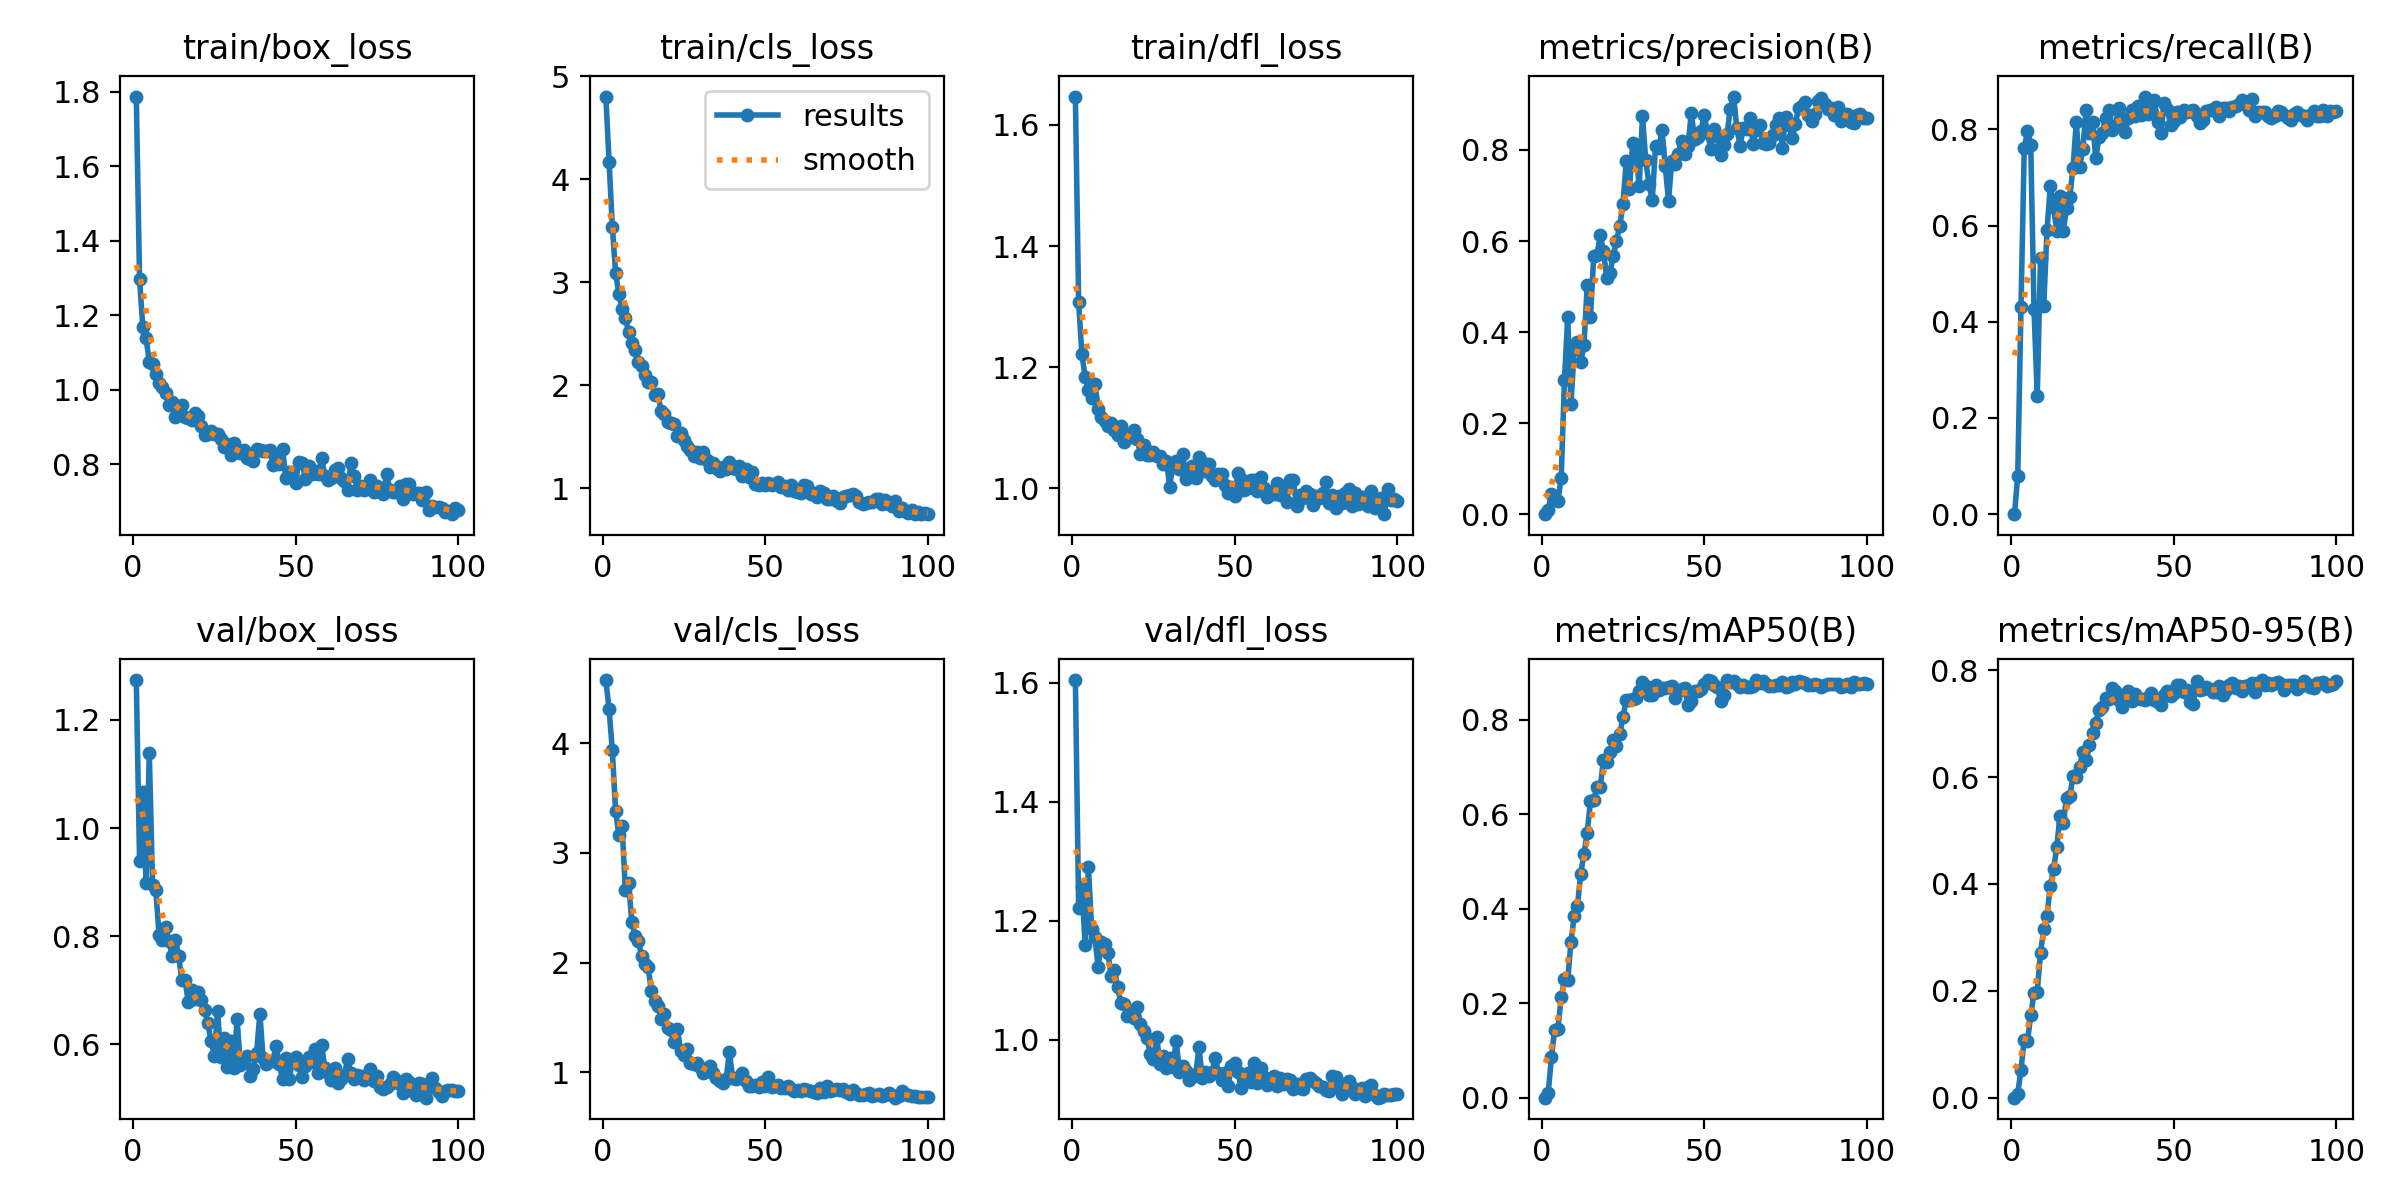

The data file committed next to this chart (first rows):
epoch, time, train/box_loss, train/cls_loss, train/dfl_loss, metrics/precision(B), metrics/recall(B), metrics/mAP50(B), metrics/mAP50-95(B), val/box_loss, val/cls_loss, val/dfl_loss, lr/pg0, lr/pg1, lr/pg2
1, 50.23, 1.788, 4.802, 1.647, 0, 0, 0, 0, 1.274, 4.574, 1.605, 7.14e-05, 7.14e-05, 7.14e-05
2, 92.23, 1.298, 4.168, 1.307, 0.01017, 0.07982, 0.00991, 0.00774, 0.9398, 4.308, 1.221, 0.0001449, 0.0001449, 0.0001449
3, 134.1, 1.169, 3.537, 1.221, 0.04434, 0.4317, 0.08516, 0.0527, 1.067, 3.932, 1.256, 0.000217, 0.000217, 0.000217
4, 175.5, 1.139, 3.093, 1.184, 0.03022, 0.7606, 0.1442, 0.1086, 0.8989, 3.382, 1.159, 0.0002875, 0.0002875, 0.0002875
5, 217.1, 1.075, 2.881, 1.163, 0.02929, 0.7972, 0.1449, 0.1062, 1.139, 3.163, 1.291, 0.0003429, 0.0003429, 0.0003429
6, 259, 1.069, 2.743, 1.149, 0.08003, 0.767, 0.2124, 0.1539, 0.8949, 3.243, 1.186, 0.0003393, 0.0003393, 0.0003393
7, 300.6, 1.043, 2.648, 1.173, 0.2938, 0.4269, 0.2506, 0.1961, 0.885, 2.663, 1.172, 0.0003358, 0.0003358, 0.0003358
8, 342.1, 1.018, 2.517, 1.131, 0.4334, 0.2448, 0.2484, 0.1985, 0.8023, 2.722, 1.122, 0.0003323, 0.0003323, 0.0003323
9, 383.6, 1.008, 2.407, 1.119, 0.241, 0.5332, 0.3296, 0.2713, 0.793, 2.367, 1.165, 0.0003287, 0.0003287, 0.0003287
10, 425.4, 0.9913, 2.343, 1.112, 0.3622, 0.4333, 0.384, 0.3153, 0.8172, 2.243, 1.161, 0.0003252, 0.0003252, 0.0003252
11, 466.7, 0.9583, 2.22, 1.102, 0.3783, 0.5909, 0.4057, 0.3394, 0.7912, 2.201, 1.146, 0.0003217, 0.0003217, 0.0003217
12, 508.6, 0.9662, 2.184, 1.109, 0.3336, 0.6817, 0.4739, 0.3966, 0.7631, 2.057, 1.108, 0.0003181, 0.0003181, 0.0003181
13, 550.5, 0.928, 2.094, 1.097, 0.3707, 0.6377, 0.516, 0.4275, 0.7935, 1.984, 1.117, 0.0003146, 0.0003146, 0.0003146
14, 592, 0.954, 2.033, 1.088, 0.5028, 0.5896, 0.5606, 0.4691, 0.7639, 1.955, 1.088, 0.0003111, 0.0003111, 0.0003111
15, 633.4, 0.959, 2.032, 1.102, 0.4332, 0.6609, 0.6276, 0.5277, 0.7189, 1.74, 1.061, 0.0003075, 0.0003075, 0.0003075
16, 675.1, 0.9254, 1.906, 1.076, 0.5661, 0.5882, 0.6307, 0.5136, 0.7181, 1.654, 1.06, 0.000304, 0.000304, 0.000304
17, 716.6, 0.9232, 1.912, 1.087, 0.5692, 0.6357, 0.6566, 0.5614, 0.6778, 1.603, 1.039, 0.0003005, 0.0003005, 0.0003005
18, 757.8, 0.9178, 1.749, 1.085, 0.6124, 0.6596, 0.6574, 0.5647, 0.7004, 1.49, 1.043, 0.0002969, 0.0002969, 0.0002969
19, 799.4, 0.9369, 1.715, 1.097, 0.579, 0.7206, 0.7141, 0.6011, 0.6833, 1.533, 1.036, 0.0002934, 0.0002934, 0.0002934
20, 840.9, 0.9286, 1.641, 1.081, 0.5181, 0.8149, 0.7106, 0.6011, 0.6963, 1.403, 1.055, 0.0002898, 0.0002898, 0.0002898
21, 883.1, 0.9026, 1.634, 1.057, 0.5309, 0.7228, 0.7305, 0.6187, 0.6813, 1.383, 1.027, 0.0002863, 0.0002863, 0.0002863
22, 924.8, 0.8781, 1.626, 1.072, 0.5668, 0.7583, 0.7569, 0.6464, 0.6634, 1.278, 1.014, 0.0002828, 0.0002828, 0.0002828
23, 966.5, 0.8802, 1.509, 1.055, 0.5994, 0.8397, 0.7434, 0.6315, 0.6385, 1.394, 1.004, 0.0002792, 0.0002792, 0.0002792
24, 1008, 0.8895, 1.536, 1.055, 0.6329, 0.7933, 0.7684, 0.6593, 0.6065, 1.198, 0.9755, 0.0002757, 0.0002757, 0.0002757
25, 1050, 0.8809, 1.47, 1.06, 0.6805, 0.8158, 0.805, 0.6827, 0.579, 1.155, 0.9675, 0.0002722, 0.0002722, 0.0002722
26, 1091, 0.882, 1.412, 1.053, 0.7764, 0.7405, 0.8416, 0.7009, 0.6614, 1.212, 1.004, 0.0002686, 0.0002686, 0.0002686
27, 1133, 0.8681, 1.373, 1.054, 0.7137, 0.784, 0.8416, 0.7264, 0.5767, 1.084, 0.9594, 0.0002651, 0.0002651, 0.0002651
28, 1174, 0.8466, 1.307, 1.04, 0.8156, 0.7923, 0.8424, 0.7314, 0.6119, 1.08, 0.9717, 0.0002616, 0.0002616, 0.0002616
29, 1216, 0.8549, 1.352, 1.045, 0.7895, 0.8246, 0.8456, 0.7482, 0.5584, 1.084, 0.9515, 0.000258, 0.000258, 0.000258
30, 1257, 0.8237, 1.288, 1.003, 0.7213, 0.8403, 0.8613, 0.7458, 0.6066, 1.051, 0.9687, 0.0002545, 0.0002545, 0.0002545
31, 1299, 0.8568, 1.347, 1.041, 0.8752, 0.799, 0.8794, 0.7675, 0.557, 0.9898, 0.9545, 0.000251, 0.000251, 0.000251
32, 1341, 0.8388, 1.272, 1.046, 0.7771, 0.8069, 0.8701, 0.7619, 0.6462, 1.01, 0.9978, 0.0002474, 0.0002474, 0.0002474
33, 1382, 0.8294, 1.201, 1.032, 0.7248, 0.8451, 0.8529, 0.7452, 0.5617, 1.057, 0.9457, 0.0002439, 0.0002439, 0.0002439
34, 1424, 0.8372, 1.241, 1.057, 0.6893, 0.8113, 0.8516, 0.7317, 0.5726, 0.9892, 0.9553, 0.0002404, 0.0002404, 0.0002404
35, 1465, 0.8152, 1.198, 1.016, 0.8082, 0.7945, 0.8728, 0.7536, 0.5785, 0.9501, 0.9466, 0.0002368, 0.0002368, 0.0002368
36, 1507, 0.8126, 1.168, 1.032, 0.8034, 0.8233, 0.8623, 0.762, 0.5406, 0.9183, 0.9315, 0.0002333, 0.0002333, 0.0002333
37, 1548, 0.8088, 1.205, 1.036, 0.8439, 0.8394, 0.8666, 0.7415, 0.5538, 0.9039, 0.9375, 0.0002298, 0.0002298, 0.0002298
38, 1589, 0.8404, 1.181, 1.017, 0.764, 0.8271, 0.8668, 0.7553, 0.5844, 0.9416, 0.9417, 0.0002262, 0.0002262, 0.0002262
39, 1630, 0.8393, 1.249, 1.052, 0.6888, 0.8486, 0.8684, 0.7488, 0.6563, 1.183, 0.987, 0.0002227, 0.0002227, 0.0002227
40, 1672, 0.8347, 1.195, 1.043, 0.7749, 0.8301, 0.87, 0.747, 0.5753, 0.9454, 0.9358, 0.0002192, 0.0002192, 0.0002192
41, 1713, 0.8342, 1.183, 1.03, 0.77, 0.8683, 0.8463, 0.7435, 0.563, 0.9366, 0.9455, 0.0002156, 0.0002156, 0.0002156
42, 1755, 0.8374, 1.213, 1.041, 0.7917, 0.8323, 0.8611, 0.7507, 0.5684, 0.9556, 0.9391, 0.0002121, 0.0002121, 0.0002121
43, 1796, 0.799, 1.12, 1.021, 0.8206, 0.8377, 0.8636, 0.757, 0.5695, 0.9905, 0.9447, 0.0002086, 0.0002086, 0.0002086
44, 1838, 0.821, 1.185, 1.014, 0.7911, 0.8604, 0.8668, 0.7439, 0.5974, 0.9218, 0.9694, 0.000205, 0.000205, 0.000205
45, 1879, 0.8007, 1.106, 1.023, 0.8081, 0.8164, 0.8302, 0.7407, 0.5631, 0.8794, 0.9435, 0.0002015, 0.0002015, 0.0002015
46, 1921, 0.8397, 1.154, 1.024, 0.8815, 0.7932, 0.8389, 0.7341, 0.5355, 0.8783, 0.9314, 0.000198, 0.000198, 0.000198
47, 1962, 0.7624, 1.042, 1.005, 0.8244, 0.854, 0.8611, 0.7537, 0.5748, 0.8829, 0.9435, 0.0001944, 0.0001944, 0.0001944
48, 2004, 0.7778, 1.026, 0.9918, 0.8283, 0.842, 0.8593, 0.7615, 0.5356, 0.8639, 0.9225, 0.0001909, 0.0001909, 0.0001909
49, 2046, 0.7784, 1.048, 1.002, 0.8426, 0.8093, 0.8653, 0.7521, 0.5684, 0.9085, 0.955, 0.0001874, 0.0001874, 0.0001874
50, 2087, 0.7504, 1.031, 0.988, 0.8761, 0.8172, 0.8756, 0.7574, 0.5768, 0.8754, 0.9603, 0.0001838, 0.0001838, 0.0001838
51, 2129, 0.807, 1.044, 1.025, 0.8369, 0.8358, 0.8835, 0.7719, 0.5612, 0.9561, 0.9455, 0.0001803, 0.0001803, 0.0001803
52, 2171, 0.8043, 1.025, 1.015, 0.8023, 0.8263, 0.8816, 0.7719, 0.5403, 0.8655, 0.9188, 0.0001768, 0.0001768, 0.0001768
53, 2213, 0.7612, 1.037, 0.998, 0.8451, 0.8408, 0.8736, 0.7598, 0.5603, 0.8716, 0.9349, 0.0001732, 0.0001732, 0.0001732
54, 2256, 0.7949, 1.06, 1.001, 0.83, 0.8365, 0.8696, 0.7625, 0.5764, 0.8811, 0.9443, 0.0001697, 0.0001697, 0.0001697
55, 2298, 0.7722, 1.011, 1.014, 0.79, 0.8388, 0.8391, 0.7402, 0.5671, 0.8581, 0.9284, 0.0001661, 0.0001661, 0.0001661
56, 2341, 0.7825, 1.024, 1.013, 0.8116, 0.8405, 0.8518, 0.7377, 0.5916, 0.8567, 0.9599, 0.0001626, 0.0001626, 0.0001626
57, 2384, 0.774, 0.9849, 0.9955, 0.8347, 0.8278, 0.8828, 0.7808, 0.5461, 0.8733, 0.9265, 0.0001591, 0.0001591, 0.0001591
58, 2426, 0.8158, 1.033, 1.019, 0.8901, 0.8143, 0.8802, 0.7626, 0.598, 0.8482, 0.9517, 0.0001555, 0.0001555, 0.0001555
59, 2468, 0.7685, 0.9752, 1, 0.9173, 0.8189, 0.8818, 0.7652, 0.5558, 0.8258, 0.9375, 0.000152, 0.000152, 0.000152
60, 2511, 0.7562, 0.9648, 0.9863, 0.849, 0.8386, 0.8747, 0.7678, 0.5474, 0.8424, 0.9232, 0.0001485, 0.0001485, 0.0001485
... 40 more rows
